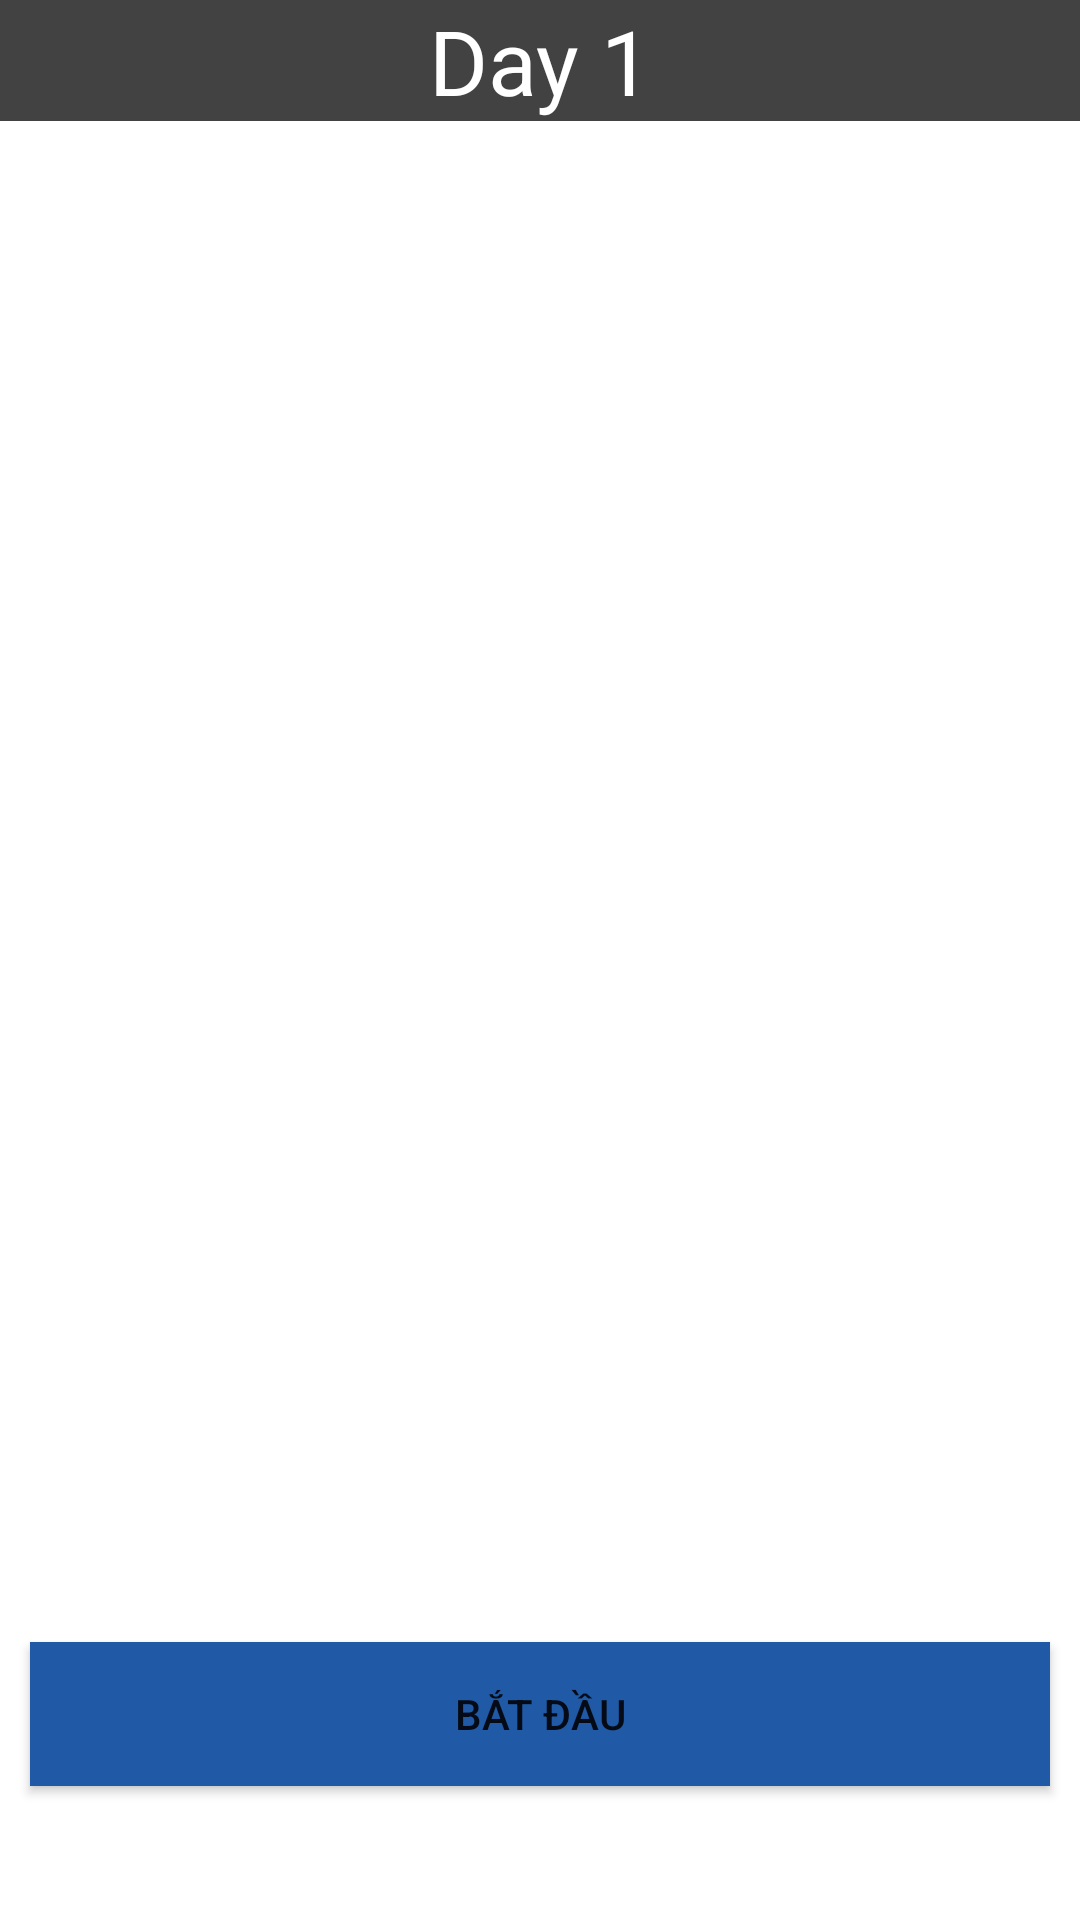

Write the Android layout XML for this screen, with the resource values it uses.
<!-- AndroidManifest.xml: application theme Theme.Workout30days -->
<!-- res/layout/activity_exercise.xml -->
<?xml version="1.0" encoding="utf-8"?>
<LinearLayout xmlns:android="http://schemas.android.com/apk/res/android"
    xmlns:tools="http://schemas.android.com/tools"
    android:layout_width="match_parent"
    android:layout_height="match_parent"
    android:orientation="vertical"
    android:background="@color/white"
    tools:context=".view.ExerciseActivity">
    <TextView
        android:id="@+id/txt_day_exercise"
        android:layout_width="match_parent"
        android:layout_height="wrap_content"
        android:background="@color/cardview_dark_background"
        android:textAlignment="center"
        android:text="Day 1"
        android:textColor="@color/white"
        android:textSize="30sp"/>

    <androidx.recyclerview.widget.RecyclerView
        android:id="@+id/rv_exercise"
        android:layout_width="match_parent"
        android:layout_height="450dp"
        android:layout_marginTop="10dp"/>
    <TextView
        android:id="@+id/txt_check_complete"
        android:layout_width="wrap_content"
        android:layout_height="wrap_content"
        android:textSize="20sp"
        android:layout_gravity="center"
        android:layout_marginTop="10dp"
        android:textColor="#00FF00"/>
    <Button
        android:id="@+id/btn_start"
        android:layout_width="match_parent"
        android:layout_height="wrap_content"
        android:background="#205AA7"
        android:text="Bắt đầu"
        android:layout_marginLeft="10dp"
        android:layout_marginRight="10dp"
        android:layout_marginTop="10dp"/>

</LinearLayout>
<!-- resources referenced by this layout -->
<resources>
  <color name="white">#FFFFFFFF</color>
  <style name="Theme.Workout30days" parent="Theme.MaterialComponents.DayNight.DarkActionBar">
          
          <item name="colorPrimary">@color/purple_500</item>
          <item name="colorPrimaryVariant">@color/purple_700</item>
          <item name="colorOnPrimary">@color/white</item>
          
          <item name="colorSecondary">@color/teal_200</item>
          <item name="colorSecondaryVariant">@color/teal_700</item>
          <item name="colorOnSecondary">@color/black</item>
          
          <item name="android:statusBarColor" tools:targetApi="l">?attr/colorPrimaryVariant</item>
          
      </style>
  <color name="purple_500">#FF6200EE</color>
  <color name="purple_700">#FF3700B3</color>
  <color name="teal_200">#FF03DAC5</color>
  <color name="teal_700">#FF018786</color>
  <color name="black">#FF000000</color>
</resources>
